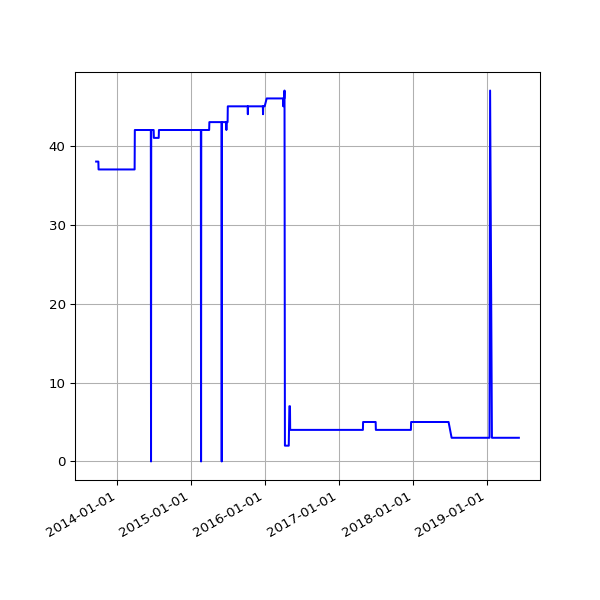

The table this chart was drawn from, first rows:
date, value
2013-09-19 02:16:07 +0100, 38
2013-09-20 02:42:51 +0100, 38
2013-09-21 02:35:34 +0100, 38
2013-09-22 02:42:30 +0100, 38
2013-09-23 14:45:25 +0100, 38
2013-09-24 02:24:38 +0100, 38
2013-09-25 02:24:18 +0100, 38
2013-09-25 11:14:19 +0100, 38
2013-09-25 15:24:36 +0100, 38
2013-09-26 02:28:48 +0100, 38
2013-09-27 03:04:57 +0100, 38
2013-09-28 02:34:11 +0100, 38
2013-09-29 02:37:28 +0100, 38
2013-09-30 02:41:33 +0100, 38
2013-10-01 02:48:10 +0100, 37
2013-10-02 02:40:18 +0100, 37
2013-10-03 02:50:49 +0100, 37
2013-10-04 02:42:18 +0100, 37
2013-10-05 02:35:24 +0100, 37
2013-10-06 02:35:14 +0100, 37
2013-10-07 02:36:02 +0100, 37
2013-10-08 02:48:25 +0100, 37
2013-10-09 02:44:15 +0100, 37
2013-10-10 02:42:47 +0100, 37
2013-10-11 02:43:24 +0100, 37
2013-10-12 02:36:46 +0100, 37
2013-10-13 02:34:49 +0100, 37
2013-10-16 02:38:31 +0100, 37
2013-10-17 02:38:11 +0100, 37
2013-10-18 03:54:04 +0100, 37
2013-10-19 04:22:37 +0100, 37
2013-10-20 03:47:14 +0100, 37
2013-10-21 03:33:15 +0100, 37
2013-10-22 03:54:27 +0100, 37
2013-10-23 04:08:12 +0100, 37
2013-10-24 03:23:20 +0100, 37
2013-10-25 03:49:11 +0100, 37
2013-10-26 02:58:11 +0100, 37
2013-10-27 04:56:02 +0000, 37
2013-10-28 03:29:04 +0000, 37
2013-10-29 03:34:38 +0000, 37
2013-10-30 03:44:23 +0000, 37
2013-10-31 04:16:06 +0000, 37
2013-11-01 19:13:36 +0000, 37
2013-11-04 10:02:58 +0000, 37
2013-11-05 03:51:50 +0000, 37
2013-11-06 03:39:36 +0000, 37
2013-11-07 03:44:18 +0000, 37
2013-11-08 03:49:56 +0000, 37
2013-11-09 04:02:57 +0000, 37
2013-11-10 03:28:18 +0000, 37
2013-11-11 03:43:31 +0000, 37
2013-11-12 04:09:49 +0000, 37
2013-11-13 04:17:11 +0000, 37
2013-11-14 03:34:20 +0000, 37
2013-11-15 03:40:17 +0000, 37
2013-11-16 03:32:06 +0000, 37
2013-11-17 03:26:32 +0000, 37
2013-11-18 03:40:30 +0000, 37
2013-11-19 03:32:58 +0000, 37
... 1,504 more rows
